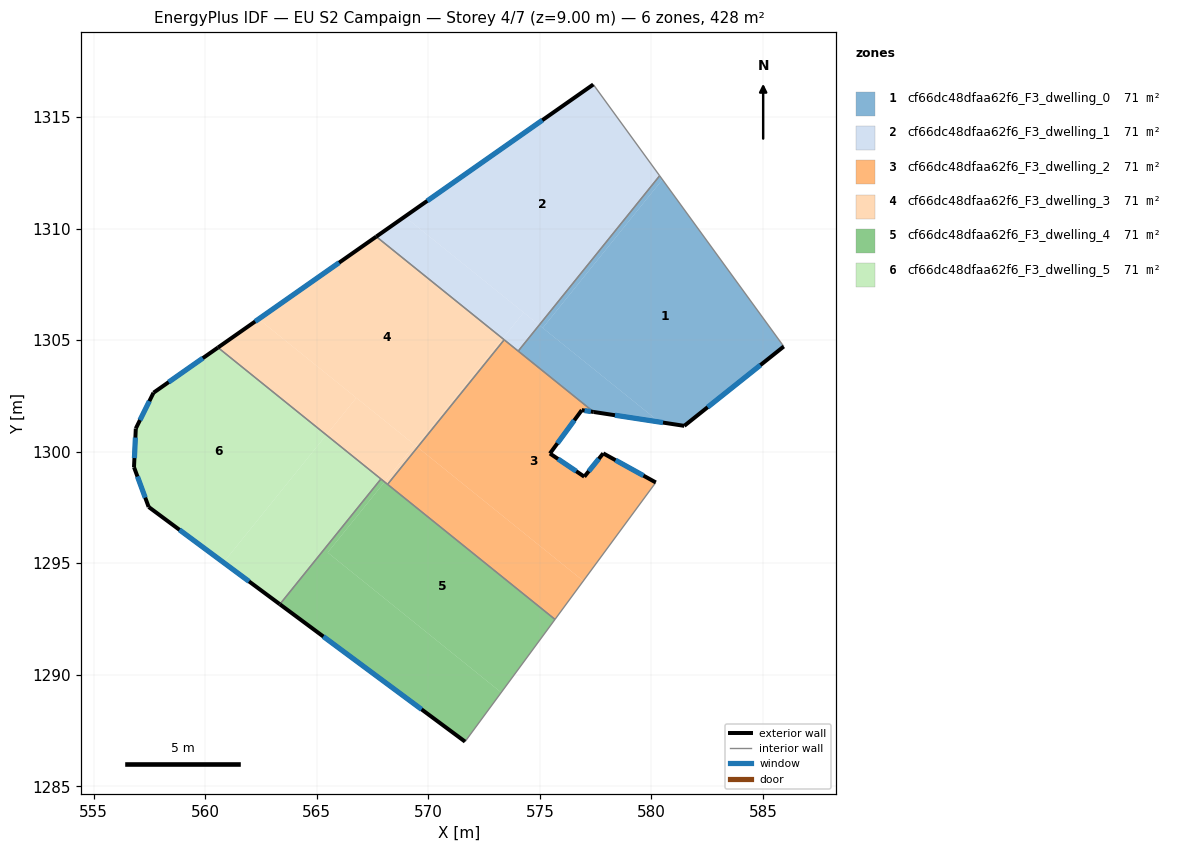
=== STOREY PLAN SPEC (per zone: floor XY polygon, exterior-wall plan segments, windows/doors) ===
zone 1: cf66dc48dfaa62f6_F3_dwelling_0  (71.3 m²)
  floor: (580.49, 1312.20) (585.93, 1304.71) (581.47, 1301.16) (580.36, 1301.33) (575.13, 1305.54)
  floor: (580.36, 1301.33) (577.41, 1301.78) (574.03, 1304.51) (574.97, 1305.67)
  floor: (580.37, 1312.37) (580.49, 1312.20) (575.13, 1305.55) (574.97, 1305.67)
  exterior wall: (581.47, 1301.16) – (585.93, 1304.71)  [5.7 m]
    window: (582.52, 1301.99) – (584.89, 1303.88)  [4.8 m²]
  exterior wall: (577.41, 1301.78) – (581.47, 1301.16)  [4.1 m]
    window: (578.37, 1301.63) – (580.52, 1301.30)  [3.5 m²]
  interior walls: 3
zone 2: cf66dc48dfaa62f6_F3_dwelling_1  (71.3 m²)
  floor: (577.40, 1316.46) (580.37, 1312.37) (574.97, 1305.67) (568.94, 1310.53)
  floor: (574.27, 1306.23) (573.33, 1305.07) (567.67, 1309.64) (568.94, 1310.53)
  floor: (574.97, 1305.67) (574.03, 1304.51) (573.33, 1305.07) (574.27, 1306.23)
  exterior wall: (577.40, 1316.46) – (567.67, 1309.64)  [11.9 m]
    window: (575.11, 1314.86) – (569.95, 1311.24)  [10.0 m²]
  interior walls: 4
zone 3: cf66dc48dfaa62f6_F3_dwelling_2  (71.3 m²)
  floor: (577.41, 1301.78) (576.88, 1301.86) (575.45, 1299.92) (576.99, 1298.88) (577.84, 1299.92) (580.20, 1298.62) (576.95, 1294.20) (569.52, 1300.20) (573.40, 1305.01)
  floor: (576.95, 1294.20) (575.68, 1292.48) (568.17, 1298.53) (569.52, 1300.20)
  exterior wall: (576.88, 1301.86) – (577.41, 1301.78)  [0.5 m]
    window: (577.00, 1301.84) – (577.29, 1301.80)  [0.5 m²]
  exterior wall: (575.45, 1299.92) – (576.88, 1301.86)  [2.4 m]
    window: (575.79, 1300.37) – (576.54, 1301.40)  [2.0 m²]
  exterior wall: (576.99, 1298.88) – (575.45, 1299.92)  [1.9 m]
    window: (576.63, 1299.12) – (575.81, 1299.67)  [1.6 m²]
  exterior wall: (577.84, 1299.92) – (576.99, 1298.88)  [1.3 m]
    window: (577.64, 1299.68) – (577.19, 1299.12)  [1.1 m²]
  exterior wall: (580.20, 1298.62) – (577.84, 1299.92)  [2.7 m]
    window: (579.64, 1298.92) – (578.39, 1299.62)  [2.3 m²]
  interior walls: 5
zone 4: cf66dc48dfaa62f6_F3_dwelling_3  (71.3 m²)
  floor: (573.33, 1305.07) (569.45, 1300.25) (562.39, 1305.94) (567.67, 1309.64)
  floor: (566.77, 1302.41) (565.43, 1300.75) (560.57, 1304.67) (562.39, 1305.94)
  floor: (569.38, 1300.30) (568.04, 1298.64) (565.43, 1300.75) (566.77, 1302.41)
  floor: (573.40, 1305.01) (569.52, 1300.20) (569.45, 1300.25) (573.33, 1305.07)
  floor: (569.52, 1300.20) (568.17, 1298.53) (568.04, 1298.64) (569.38, 1300.30)
  exterior wall: (567.67, 1309.64) – (560.57, 1304.67)  [8.7 m]
    window: (566.00, 1308.47) – (562.24, 1305.83)  [7.3 m²]
  interior walls: 4
zone 5: cf66dc48dfaa62f6_F3_dwelling_4  (71.3 m²)
  floor: (575.68, 1292.48) (573.27, 1289.20) (565.49, 1295.48) (568.04, 1298.64)
  floor: (568.04, 1298.64) (565.49, 1295.48) (573.27, 1289.20) (571.65, 1287.00) (563.34, 1293.16) (567.88, 1298.77)
  exterior wall: (563.34, 1293.16) – (571.65, 1287.00)  [10.3 m]
    window: (565.29, 1291.71) – (569.70, 1288.45)  [8.7 m²]
  interior walls: 4
zone 6: cf66dc48dfaa62f6_F3_dwelling_5  (71.3 m²)
  floor: (567.88, 1298.77) (563.34, 1293.16) (560.82, 1295.03) (565.43, 1300.75)
  floor: (565.43, 1300.75) (560.82, 1295.03) (557.46, 1297.52) (556.81, 1299.30) (556.89, 1301.04) (557.68, 1302.64) (560.57, 1304.67)
  exterior wall: (557.46, 1297.52) – (563.34, 1293.16)  [7.3 m]
    window: (558.84, 1296.49) – (561.96, 1294.18)  [6.2 m²]
  exterior wall: (556.81, 1299.30) – (557.46, 1297.52)  [1.9 m]
    window: (556.96, 1298.88) – (557.31, 1297.94)  [1.6 m²]
  exterior wall: (556.89, 1301.04) – (556.81, 1299.30)  [1.7 m]
    window: (556.87, 1300.63) – (556.83, 1299.71)  [1.5 m²]
  exterior wall: (557.68, 1302.64) – (556.89, 1301.04)  [1.8 m]
    window: (557.49, 1302.26) – (557.07, 1301.41)  [1.5 m²]
  exterior wall: (560.57, 1304.67) – (557.68, 1302.64)  [3.5 m]
    window: (559.89, 1304.19) – (558.36, 1303.12)  [3.0 m²]
  interior walls: 2

=== DERIVED (storey summary) ===
Building: EU S2 Campaign
Storey: 4 of 7  (floor level z = 9.00 m)
Storey gross floor area: 428.0 m²
Zones on this storey: 6
  - cf66dc48dfaa62f6_F3_dwelling_0: floor 71.3 m²; exterior wall 9.8 m (29.4 m²); 2 window(s) 8.3 m²; WWR 28.1%
  - cf66dc48dfaa62f6_F3_dwelling_1: floor 71.3 m²; exterior wall 11.9 m (35.6 m²); 1 window(s) 10.0 m²; WWR 28.1%
  - cf66dc48dfaa62f6_F3_dwelling_2: floor 71.3 m²; exterior wall 8.8 m (26.5 m²); 5 window(s) 7.5 m²; WWR 28.1%
  - cf66dc48dfaa62f6_F3_dwelling_3: floor 71.3 m²; exterior wall 8.7 m (26.0 m²); 1 window(s) 7.3 m²; WWR 28.1%
  - cf66dc48dfaa62f6_F3_dwelling_4: floor 71.3 m²; exterior wall 10.3 m (31.0 m²); 1 window(s) 8.7 m²; WWR 28.1%
  - cf66dc48dfaa62f6_F3_dwelling_5: floor 71.3 m²; exterior wall 16.3 m (48.8 m²); 5 window(s) 13.7 m²; WWR 28.1%
Zone adjacency (shared interzone walls):
  - cf66dc48dfaa62f6_F3_dwelling_0 ↔ cf66dc48dfaa62f6_F3_dwelling_1
  - cf66dc48dfaa62f6_F3_dwelling_0 ↔ cf66dc48dfaa62f6_F3_dwelling_2
  - cf66dc48dfaa62f6_F3_dwelling_1 ↔ cf66dc48dfaa62f6_F3_dwelling_2
  - cf66dc48dfaa62f6_F3_dwelling_1 ↔ cf66dc48dfaa62f6_F3_dwelling_3
  - cf66dc48dfaa62f6_F3_dwelling_2 ↔ cf66dc48dfaa62f6_F3_dwelling_3
  - cf66dc48dfaa62f6_F3_dwelling_2 ↔ cf66dc48dfaa62f6_F3_dwelling_4
  - cf66dc48dfaa62f6_F3_dwelling_3 ↔ cf66dc48dfaa62f6_F3_dwelling_4
  - cf66dc48dfaa62f6_F3_dwelling_3 ↔ cf66dc48dfaa62f6_F3_dwelling_5
  - cf66dc48dfaa62f6_F3_dwelling_4 ↔ cf66dc48dfaa62f6_F3_dwelling_5